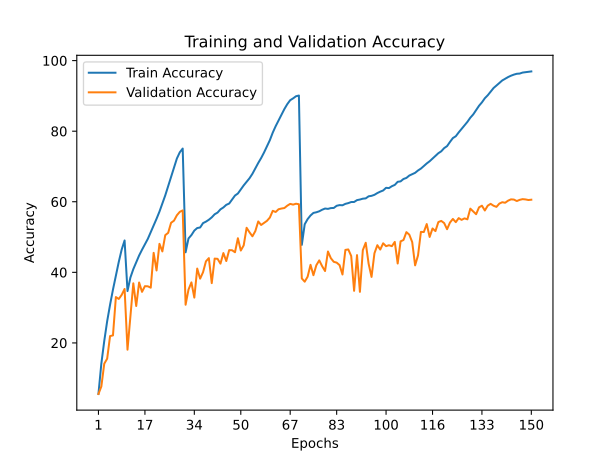

The table this chart was drawn from, first rows:
train_accuracy; train_loss; valid_accuracy; valid_loss
5,5530; 4,6621; 5,5300; 4,7663
14,1480; 3,8956; 7,6600; 4,9956
20,5510; 3,4660; 14,1100; 4,5766
26,1390; 3,1595; 15,5300; 4,1693
30,8130; 2,9200; 21,9400; 3,8411
35,1090; 2,7034; 22,1300; 4,1702
39,0390; 2,5151; 32,9900; 3,1219
42,9720; 2,3296; 32,4600; 3,3573
46,4610; 2,1731; 33,6100; 3,2595
49,0310; 2,0600; 35,2900; 3,2107
34,6950; 2,7271; 18,0800; 4,4730
38,5250; 2,5403; 27,6100; 3,6084
40,9040; 2,4264; 36,8900; 2,8144
42,8390; 2,3265; 30,4600; 3,4083
44,7710; 2,2458; 37,1200; 2,8836
46,4030; 2,1671; 34,4700; 3,0716
47,9340; 2,0864; 36,0800; 3,0228
49,4880; 2,0194; 36,0400; 3,0994
51,3730; 1,9323; 35,6500; 3,1852
53,1660; 1,8520; 45,5200; 2,4371
55,1820; 1,7670; 40,5300; 2,8552
57,2030; 1,6739; 48,0700; 2,3542
59,4870; 1,5761; 45,9300; 2,5901
61,8140; 1,4761; 50,5400; 2,3025
64,4440; 1,3659; 51,1900; 2,3126
67,1340; 1,2577; 54,0400; 2,1158
69,7380; 1,1524; 54,6400; 2,1169
72,2540; 1,0567; 56,1700; 2,0616
74,0120; 0,9866; 57,1400; 1,9637
75,0750; 0,9461; 57,5500; 1,9903
45,6750; 2,1940; 30,8200; 3,4760
49,6040; 2,0140; 35,1200; 3,1405
50,5530; 1,9678; 37,1500; 2,8769
51,8310; 1,9144; 32,8400; 3,4457
52,5540; 1,8868; 41,0700; 2,7298
52,7010; 1,8651; 38,2100; 2,9843
53,9480; 1,8275; 40,0200; 3,0164
54,3620; 1,8009; 43,1100; 2,6318
54,9000; 1,7727; 44,0300; 2,4795
55,5750; 1,7494; 36,9400; 3,1980
56,4520; 1,7182; 43,8900; 2,5652
56,9310; 1,6904; 43,8300; 2,5916
57,8480; 1,6566; 42,4600; 2,6977
58,3820; 1,6249; 45,4600; 2,5122
59,1240; 1,5966; 43,2000; 2,8498
59,4940; 1,5707; 46,2900; 2,5008
60,6140; 1,5253; 46,2600; 2,4860
61,7590; 1,4815; 45,6900; 2,5909
62,3370; 1,4481; 49,6600; 2,2937
63,4830; 1,4046; 46,1800; 2,6375
64,6390; 1,3550; 47,6400; 2,5323
65,6600; 1,3118; 52,6200; 2,2869
66,6610; 1,2660; 51,3400; 2,3627
67,9230; 1,2115; 50,2100; 2,3563
69,4900; 1,1494; 51,6800; 2,3330
70,9860; 1,0911; 54,4200; 2,1164
72,3810; 1,0298; 53,4200; 2,2681
73,9560; 0,9706; 53,9900; 2,2720
75,6710; 0,9016; 54,5900; 2,3381
77,4510; 0,8333; 55,5200; 2,2435
... 90 more rows
